Run: headless pygame with SDL's dummy video driver; simulated clock (each Clock.tick advances the game by its frame time, no real sleeping); random seed 0; keys injected as events and as key.get_pressed() state; mouse plan: one left click at the window centre at the start of phase 2, then a move to the lower-right quarter at the start of phase 3.
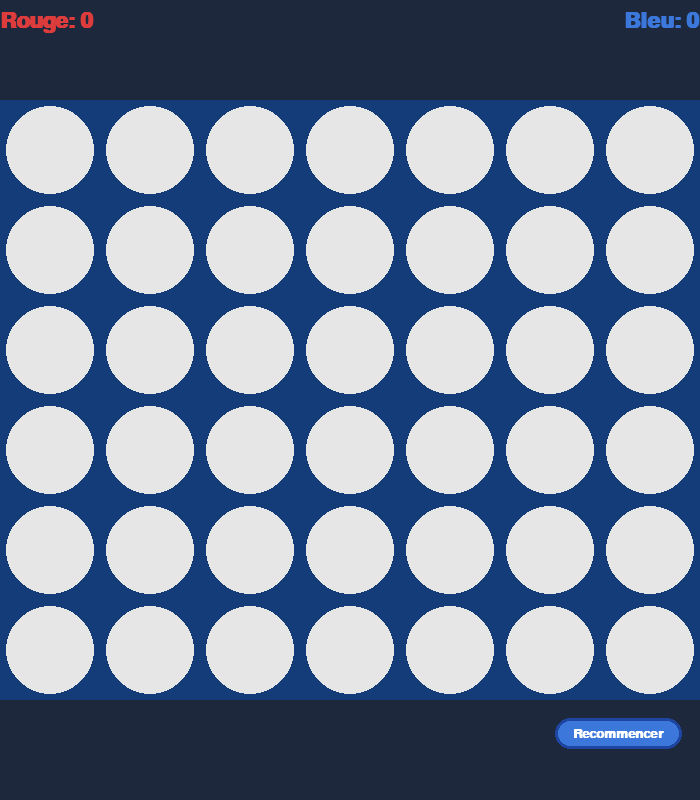
Frame 1 of 4 · flips 1–60 · no input
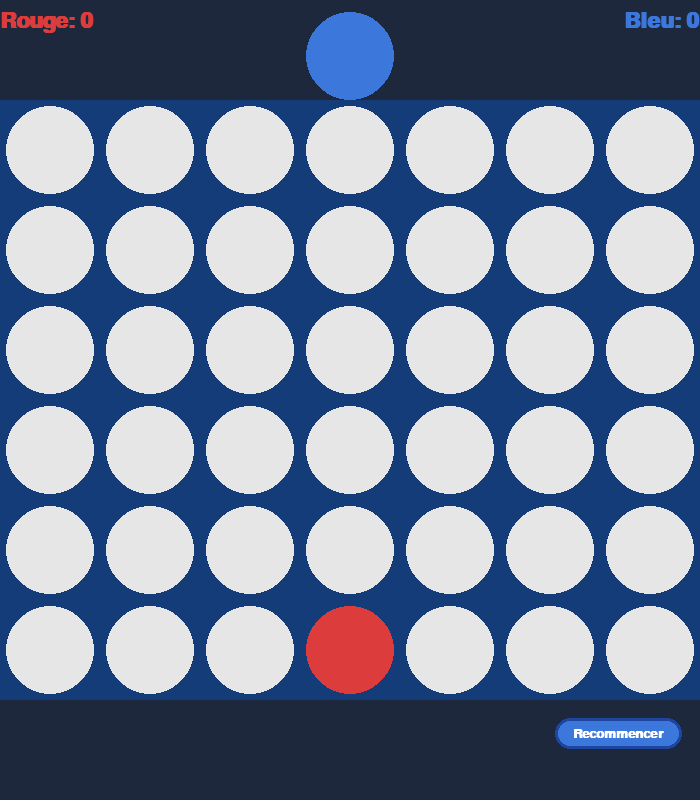
Frame 2 of 4 · flips 61–180 · clicked the window centre · tapped SPACE, RETURN · held RIGHT (→), D
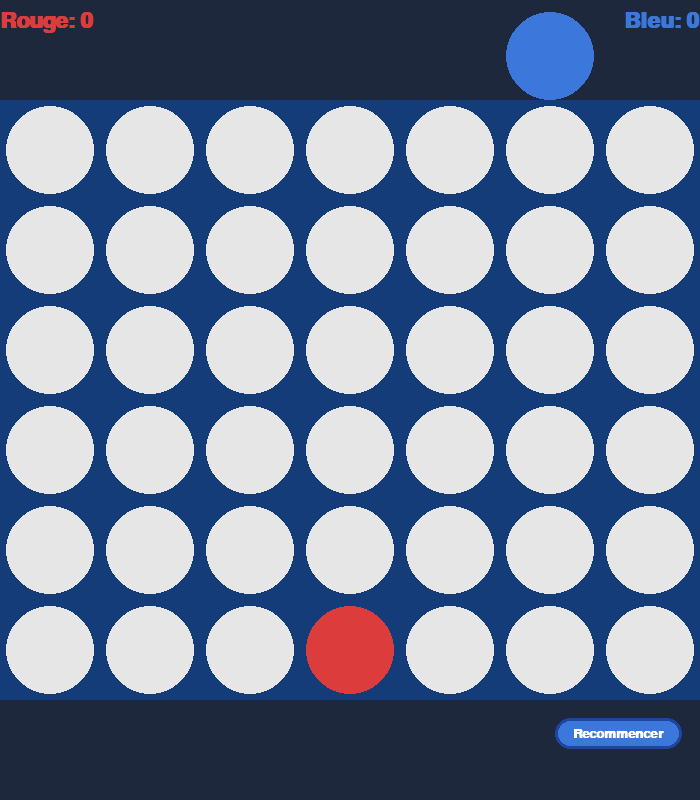
Frame 3 of 4 · flips 181–300 · moved the mouse to the lower-right quarter · held DOWN (↓), S
Frame 4 of 4 · flips 301–420 · held LEFT (←), A, UP (↑), W · screen unchanged from frame 3, image omitted

The pygame program that drew these frames:

import pygame
import sys
import time

# Constants
COLS, ROWS = 7, 6
BG_COLOR = (30, 40, 60)
BOARD_COLOR = (20, 60, 120)
PLAYER1_COLOR = (220, 60, 60)
PLAYER2_COLOR = (60, 120, 220)
EMPTY_COLOR = (230, 230, 230)
FONT_COLOR = (255, 255, 255)

pygame.init()
pygame.display.set_caption("Connect Four")
screen = pygame.display.set_mode((COLS*100, (ROWS+2)*100), pygame.RESIZABLE)
font = pygame.font.SysFont('arial', 64, bold=True)
small_font = pygame.font.SysFont('arial', 32, bold=True)

score_1 = 0
score_2 = 0

present_surface = None  # Will be set by launcher if running from launcher

def create_board():
    return [[0 for _ in range(COLS)] for _ in range(ROWS)]

def get_sizes():
    width, height = screen.get_width(), screen.get_height()
    board_size = min(width, height - 60)
    squaresize = board_size // max(COLS, ROWS)
    radius = squaresize // 2 - max(6, squaresize // 16)
    offset_x = (width - squaresize*COLS) // 2
    offset_y = (height - squaresize*ROWS) // 2
    return width, height, squaresize, radius, offset_x, offset_y

def draw_board(board, selected_col=None, surface=None, hover_y=None):
    if surface is None:
        surface = screen
    _, _, squaresize, radius, offset_x, offset_y = get_sizes()
    surface.fill(BG_COLOR)
    # Draw board background
    for c in range(COLS):
        for r in range(ROWS):
            rect = pygame.Rect(offset_x + c*squaresize, offset_y + r*squaresize, squaresize, squaresize)
            pygame.draw.rect(surface, BOARD_COLOR, rect)
            pygame.draw.circle(surface, EMPTY_COLOR, (offset_x + c*squaresize + squaresize//2, offset_y + r*squaresize + squaresize//2), radius)
    # Draw tokens
    for c in range(COLS):
        for r in range(ROWS):
            if board[r][c] == 1:
                pygame.draw.circle(surface, PLAYER1_COLOR, (offset_x + c*squaresize + squaresize//2, offset_y + r*squaresize + squaresize//2), radius)
            elif board[r][c] == 2:
                pygame.draw.circle(surface, PLAYER2_COLOR, (offset_x + c*squaresize + squaresize//2, offset_y + r*squaresize + squaresize//2), radius)
    # Draw selection indicator as a floating token
    if selected_col is not None and 0 <= selected_col < COLS:
        # If hover_y is not provided, default to above the board
        if hover_y is None:
            token_y = offset_y - squaresize // 2
        else:
            # Clamp hover_y to the board area
            token_y = min(max(hover_y, offset_y + radius), offset_y + (ROWS-1)*squaresize + squaresize//2)
        # Determine whose turn it is by counting tokens
        count1 = sum(cell == 1 for row in board for cell in row)
        count2 = sum(cell == 2 for row in board for cell in row)
        turn = 1 if count1 == count2 else 2
        color = PLAYER1_COLOR if turn == 1 else PLAYER2_COLOR
        pygame.draw.circle(surface, color, (offset_x + selected_col*squaresize + squaresize//2, int(token_y)-radius*2), radius)
    draw_scores(squaresize, offset_x, offset_y, surface=surface)
    return draw_restart_button(squaresize, offset_x, offset_y, surface=surface)

def draw_scores(squaresize, offset_x, offset_y, surface=None):
    if surface is None:
        surface = screen
    x_text = small_font.render(f"Rouge: {score_1}", True, PLAYER1_COLOR)
    o_text = small_font.render(f"Bleu: {score_2}", True, PLAYER2_COLOR)
    surface.blit(x_text, (offset_x, offset_y - squaresize + 10))
    surface.blit(o_text, (offset_x + squaresize*COLS - o_text.get_width(), offset_y - squaresize + 10))

def draw_restart_button(squaresize, offset_x, offset_y, surface=None):
    if surface is None:
        surface = screen
    btn_font = pygame.font.SysFont('arial', max(18, squaresize//5), bold=True)
    text = btn_font.render("Recommencer", True, (255,255,255))
    padding = int(squaresize * 0.18)
    btn_w, btn_h = text.get_width() + 2*padding, text.get_height() + padding
    rect = pygame.Rect(offset_x + squaresize*COLS - btn_w - padding, offset_y + squaresize*ROWS + padding, btn_w, btn_h)
    pygame.draw.rect(surface, (60, 120, 220), rect, border_radius=int(squaresize*0.16))
    pygame.draw.rect(surface, (30, 70, 160), rect, width=3, border_radius=int(squaresize*0.16))
    surface.blit(text, (rect.x + padding, rect.y + padding//2))
    return rect

def is_valid_location(board, col):
    return board[0][col] == 0

def get_next_open_row(board, col):
    for r in range(ROWS-1, -1, -1):
        if board[r][col] == 0:
            return r
    return None

def drop_piece(board, row, col, piece):
    board[row][col] = piece

def winning_move(board, piece):
    # Horizontal
    for r in range(ROWS):
        for c in range(COLS-3):
            if all(board[r][c+i] == piece for i in range(4)):
                return True
    # Vertical
    for c in range(COLS):
        for r in range(ROWS-3):
            if all(board[r+i][c] == piece for i in range(4)):
                return True
    # Positive diagonal
    for r in range(ROWS-3):
        for c in range(COLS-3):
            if all(board[r+i][c+i] == piece for i in range(4)):
                return True
    # Negative diagonal
    for r in range(3, ROWS):
        for c in range(COLS-3):
            if all(board[r-i][c+i] == piece for i in range(4)):
                return True
    return False

def is_full(board):
    return all(board[0][c] != 0 for c in range(COLS))

def animate_drop(board, col, row, piece, squaresize=None, radius=None, offset_x=None, offset_y=None, surface=None):
    if surface is None:
        surface = screen
    if squaresize is None or radius is None or offset_x is None or offset_y is None:
        _, _, squaresize, radius, offset_x, offset_y = get_sizes()
    fps = 60
    clock = pygame.time.Clock()
    start_y = offset_y - squaresize // 2
    end_y = offset_y + row * squaresize + squaresize // 2
    x = offset_x + col * squaresize + squaresize // 2
    duration = 0.45  # seconds
    frames = int(duration * fps)
    for frame in range(frames + 1):
        t = frame / frames
        y = start_y + (end_y - start_y) * t
        if t > 0.92:
            bounce = (1 - (t - 0.92) / 0.08)
            y = min(y - 12 * bounce * (1 - bounce), end_y)
        draw_board(board, surface=surface)
        color = PLAYER1_COLOR if piece == 1 else PLAYER2_COLOR
        pygame.draw.circle(surface, color, (x, int(y)), radius)
        # --- Use present_surface callback if set ---
        if callable(globals().get("present_surface", None)):
            globals()["present_surface"](surface)
        else:
            pygame.display.update(surface.get_rect())
        clock.tick(fps)
    # Final position will be drawn by main loop

def main():
    global score_1, score_2, screen
    board = create_board()
    game_over = False
    turn = 1
    selected_col = None
    hover_y = None
    winner = None
    running = True
    btn_rect = None

    while running:
        btn_rect = draw_board(board, selected_col, hover_y=hover_y)
        _, _, squaresize, radius, offset_x, offset_y = get_sizes()
        if game_over:
            msg = f"{'Rouge' if winner == 1 else 'Bleu'} gagne !" if winner else "Match nul !"
            text = small_font.render(msg, True, (0, 200, 0))
            screen.blit(text, (offset_x + squaresize*COLS//2 - text.get_width()//2, offset_y + squaresize*ROWS//2 - text.get_height()//2))
        pygame.display.flip()

        for event in pygame.event.get():
            if event.type == pygame.QUIT:
                running = False
            elif event.type == pygame.VIDEORESIZE:
                screen = pygame.display.set_mode((event.w, event.h), pygame.RESIZABLE)
            elif event.type == pygame.MOUSEMOTION:
                mx, my = event.pos
                _, _, squaresize, radius, offset_x, offset_y = get_sizes()
                # Afficher le token au-dessus de la colonne survolée (au-dessus du plateau)
                if offset_x <= mx < offset_x + squaresize*COLS:
                    selected_col = int((mx - offset_x) // squaresize)
                    hover_y = offset_y - squaresize // 2  # Token au-dessus du plateau
                else:
                    selected_col = None
                    hover_y = None
            elif event.type == pygame.MOUSEBUTTONDOWN:
                mx, my = event.pos
                _, _, squaresize, radius, offset_x, offset_y = get_sizes()
                if btn_rect and btn_rect.collidepoint(mx, my):
                    board = create_board()
                    game_over = False
                    turn = 1
                    winner = None
                    continue
                if game_over:
                    continue
                # Allow clicking anywhere in the board area (not just the top row)
                if offset_x <= mx < offset_x + squaresize*COLS and offset_y <= my < offset_y + squaresize*ROWS:
                    col = int((mx - offset_x) // squaresize)
                    if 0 <= col < COLS and is_valid_location(board, col):
                        row = get_next_open_row(board, col)
                        animate_drop(board, col, row, turn, squaresize, radius, offset_x, offset_y)
                        drop_piece(board, row, col, turn)
                        if winning_move(board, turn):
                            winner = turn
                            game_over = True
                            if turn == 1:
                                score_1 += 1
                            else:
                                score_2 += 1
                        elif is_full(board):
                            winner = None
                            game_over = True
                        turn = 2 if turn == 1 else 1
    pygame.quit()
    sys.exit()

if __name__ == '__main__':
    main()
    sys.exit()
